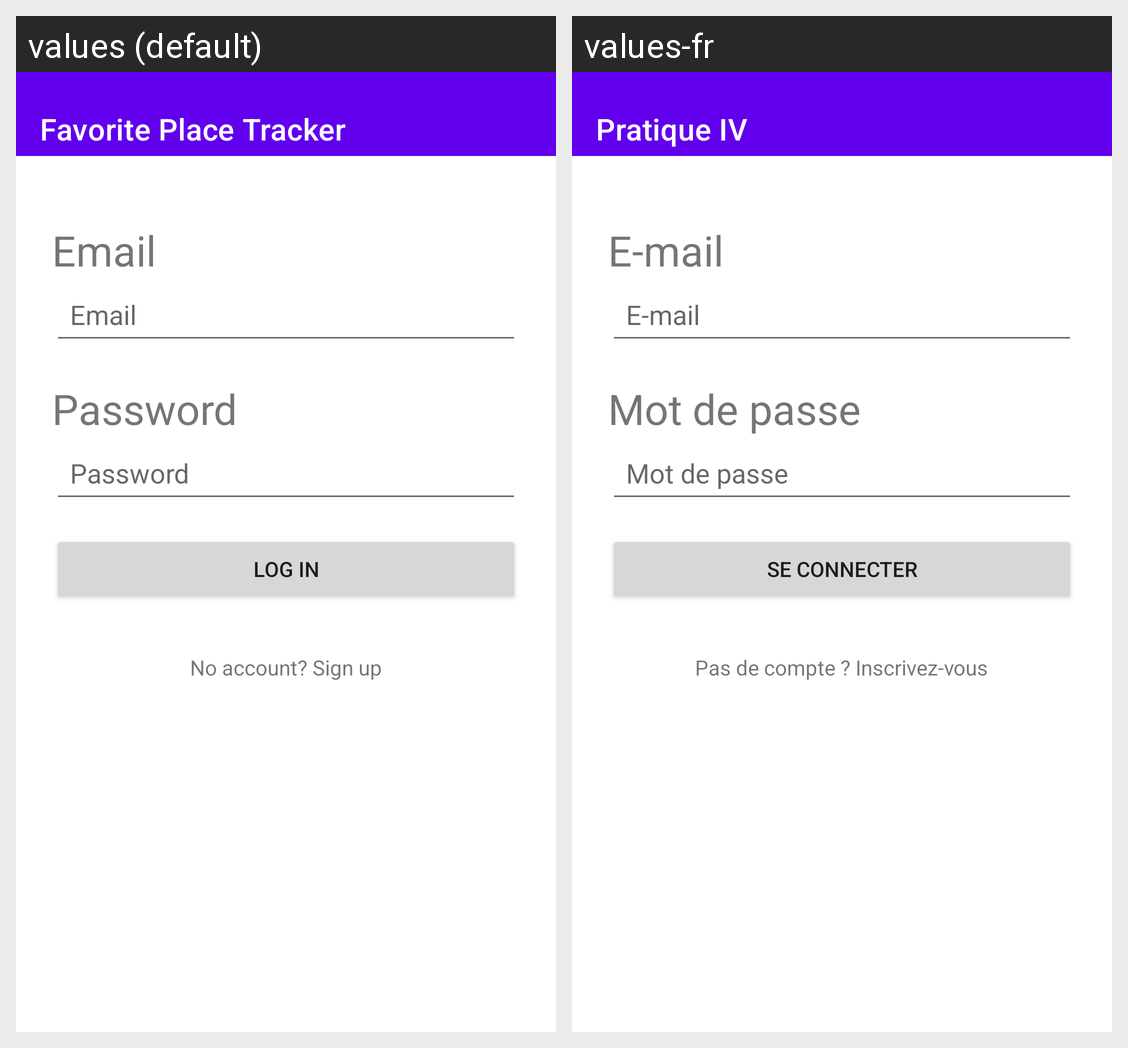

The Android screen above is rendered under two locales of the same app. Produce the string resources it draws, with the default and per-locale values.
Android screen res/layout/activity_login.xml rendered under 2 locales, left to right: values (default), values-fr. Device: Nexus 5 (rendered at 1080×1920; each locale shown at half size, 540×960, under a caption strip naming it); theme Theme.PracticeV.NoActionBar.
Strings drawn on this screen, with the default value and each locale's value (text and hints the layout hard-codes, and strings that could not be matched under every locale, appear in the picture but are not listed):

app_name
  values: Favorite Place Tracker
  values-fr: Pratique IV

email
  values: Email
  values-fr: E‑mail

password
  values: Password
  values-fr: Mot de passe

log_in
  values: Log In
  values-fr: Se connecter

no_account_sign_up
  values: No account? Sign up
  values-fr: Pas de compte ? Inscrivez‑vous
